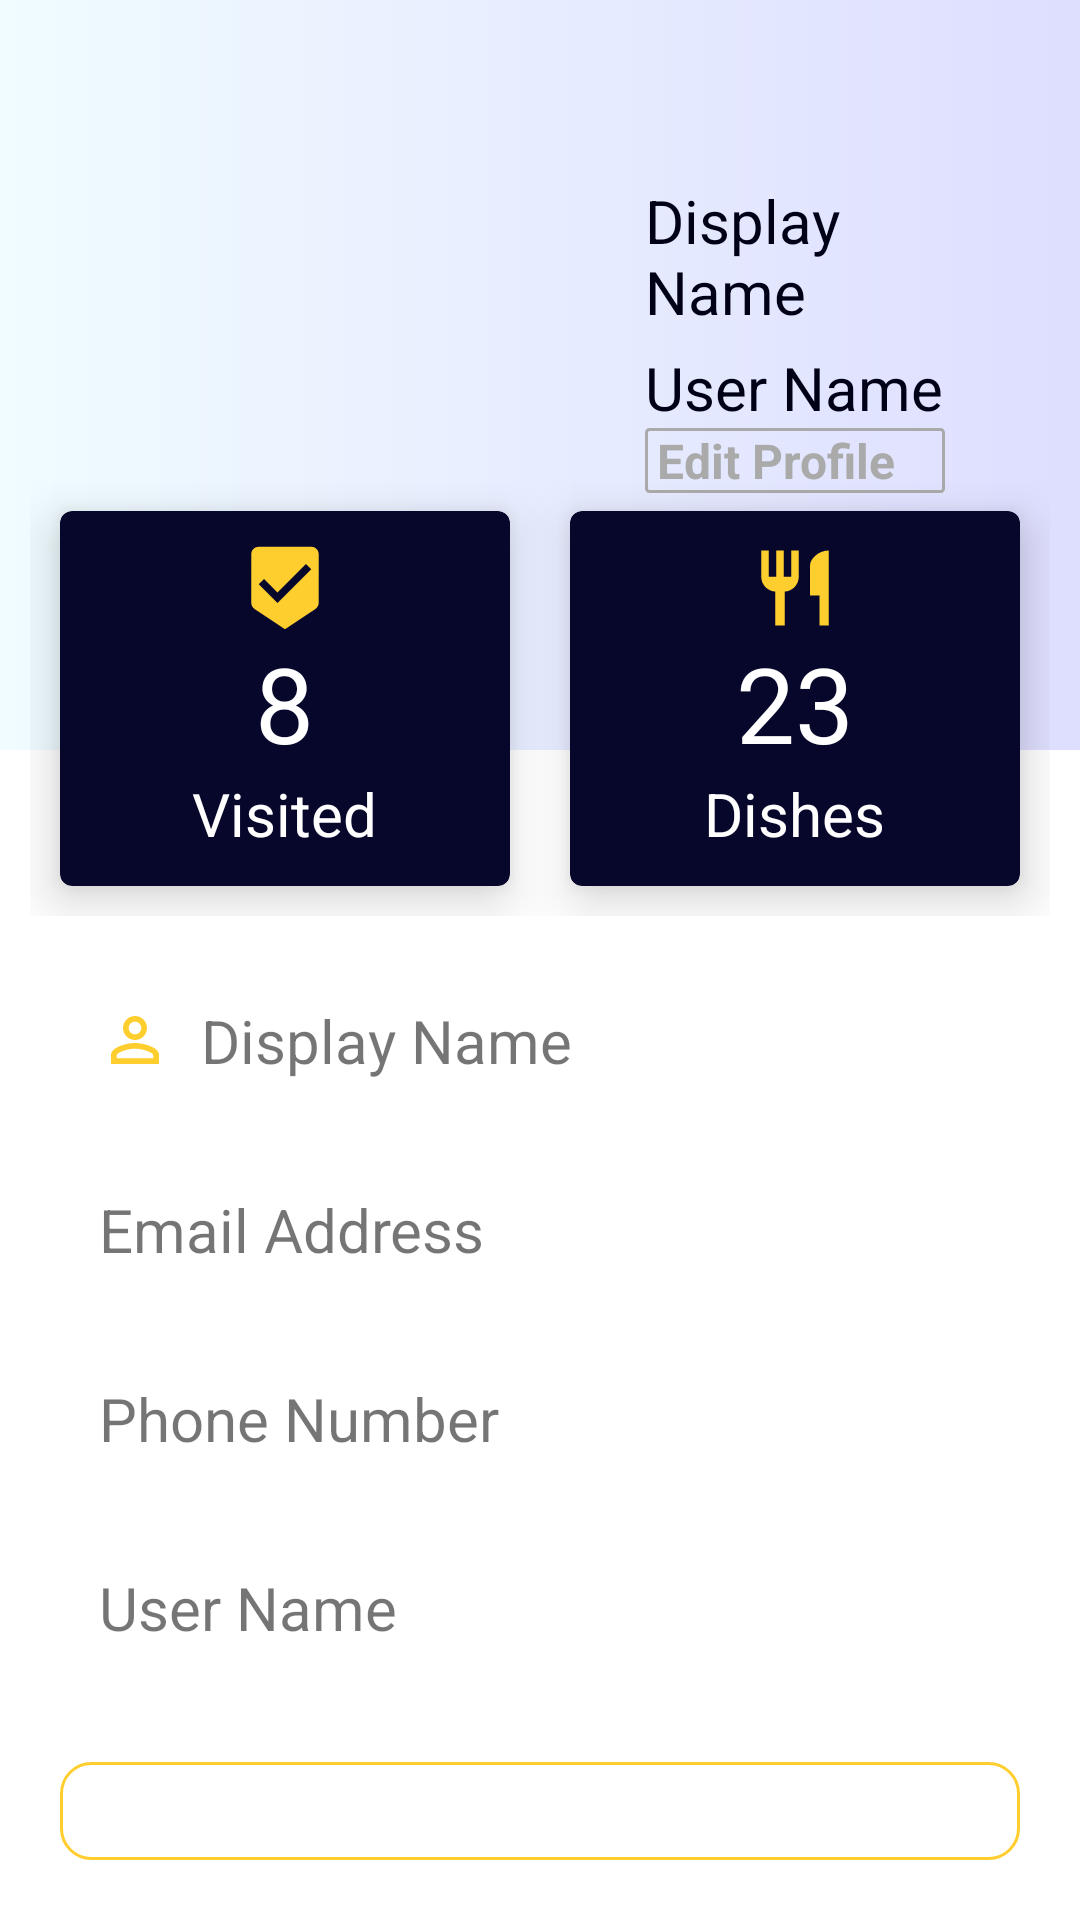

Produce the Android XML layout that renders to this screen, including the resource entries it uses.
<!-- AndroidManifest.xml: application theme AppTheme -->
<!-- res/layout/fragment_profile.xml -->
<?xml version="1.0" encoding="utf-8"?>
<RelativeLayout xmlns:android="http://schemas.android.com/apk/res/android"
    xmlns:tools="http://schemas.android.com/tools"
    android:layout_width="match_parent"
    android:layout_height="match_parent"
    xmlns:app="http://schemas.android.com/apk/res-auto"
    tools:context=".profileViews.ProfileFragment">

    <LinearLayout
        android:layout_width="match_parent"
        android:layout_height="match_parent"
        android:orientation="vertical">

        <RelativeLayout
            android:layout_width="match_parent"
            android:layout_height="250dp"
            android:padding="20dp"
            android:background="@drawable/gradient_shape_sam">

            <com.google.android.material.imageview.ShapeableImageView
                android:id="@+id/userProfileImage"
                android:layout_width="120dp"
                android:layout_height="120dp"
                android:layout_marginStart="60dp"
                app:shapeAppearanceOverlay="@style/CircleShapeOverlay"
                android:src="@drawable/allecon"
                android:layout_marginTop="20dp"
                android:layout_marginLeft="60dp" />

            <LinearLayout
                android:layout_width="wrap_content"
                android:layout_height="wrap_content"
                android:layout_marginStart="15dp"
                android:layout_marginLeft="15dp"
                android:layout_marginTop="40dp"
                android:layout_marginEnd="15dp"
                android:layout_marginRight="15dp"
                android:layout_marginBottom="15dp"
                android:layout_toEndOf="@+id/userProfileImage"
                android:layout_toRightOf="@+id/userProfileImage"
                android:orientation="vertical">

                <TextView
                    android:id="@+id/displayNames"
                    android:layout_width="wrap_content"
                    android:layout_height="wrap_content"
                    android:text="@string/display_name"
                    android:textColor="@color/colorPrimaryDark"
                    android:textSize="20sp"
                    android:layout_marginBottom="5dp"/>
                <TextView
                    android:id="@+id/userName"
                    android:layout_width="wrap_content"
                    android:layout_height="wrap_content"
                    android:text="@string/user_name"
                    android:textColor="@color/colorPrimaryDark"
                    android:textSize="20sp"
                    />
                <TextView
                    android:id="@+id/edit_info"
                    android:layout_width="100dp"
                    android:layout_height="wrap_content"
                    android:background="@drawable/hexagon"
                    android:text="@string/edit_profile"
                    android:clickable="true"
                    android:textStyle="bold"
                    android:paddingStart="4dp"
                    android:paddingEnd="4dp"
                    android:textAllCaps="false"
                    android:textColor="@android:color/darker_gray"
                    android:textSize="16sp"
                    android:focusable="true" />

            </LinearLayout>

        </RelativeLayout>

        <LinearLayout
            android:layout_width="match_parent"
            android:layout_height="wrap_content"
            android:orientation="horizontal"
            android:layout_marginTop="-100dp"
            android:padding="10dp">
            <com.google.android.material.card.MaterialCardView
                android:layout_width="0dp"
                android:layout_height="125dp"
                android:layout_weight="1"
                android:layout_margin="10dp"
                app:cardElevation="10dp"
                app:cardCornerRadius="4dp"
                app:cardBackgroundColor="@color/colorPrimary">
                <LinearLayout
                    android:layout_width="match_parent"
                    android:layout_height="match_parent"
                    android:gravity="center"
                    android:orientation="vertical">
                    <com.google.android.material.imageview.ShapeableImageView
                        android:layout_width="30dp"
                        android:layout_height="30dp"

                        android:src="@drawable/beenhere"/>
                    <TextView
                        android:layout_width="wrap_content"
                        android:layout_height="wrap_content"
                        android:text="@string/_8"
                        android:textColor="@color/white"
                        android:textSize="35sp"/>
                    <TextView
                        android:layout_width="wrap_content"
                        android:layout_height="wrap_content"
                        android:text="@string/visited"
                        android:textColor="@color/white"
                        android:textSize="20sp"/>

                </LinearLayout>

            </com.google.android.material.card.MaterialCardView>

            <com.google.android.material.card.MaterialCardView
                android:layout_width="0dp"
                android:layout_height="125dp"
                android:layout_weight="1"
                android:layout_margin="10dp"
                app:cardElevation="10dp"
                app:cardCornerRadius="4dp"
                app:cardBackgroundColor="@color/colorPrimary">
                <LinearLayout
                    android:layout_width="match_parent"
                    android:layout_height="match_parent"
                    android:gravity="center"
                    android:orientation="vertical">
                    <com.google.android.material.imageview.ShapeableImageView
                        android:layout_width="30dp"
                        android:layout_height="30dp"
                        android:src="@drawable/restaurant"/>
                    <TextView
                        android:layout_width="wrap_content"
                        android:layout_height="wrap_content"
                        android:text="@string/_23"
                        android:textSize="35sp"
                        android:textColor="@color/white"/>
                    <TextView
                        android:layout_width="wrap_content"
                        android:layout_height="wrap_content"
                        android:text="@string/dishes"
                        android:textSize="20sp"
                        android:textColor="@color/white"/>

                </LinearLayout>

            </com.google.android.material.card.MaterialCardView>

        </LinearLayout>

        <TextView
            android:id="@+id/display_name"
            android:layout_width="match_parent"
            android:layout_height="wrap_content"
            android:layout_marginTop="10dp"
            android:layout_marginBottom="10dp"
            android:layout_marginStart="25dp"
            android:layout_marginEnd="25dp"
            android:padding="8dp"
            android:text="@string/display_name"
            android:textSize="20sp"
            android:background="@android:color/transparent"
            android:drawablePadding="10dp"
            app:drawableStartCompat="@drawable/person_icon"
            app:drawableLeftCompat="@drawable/person_icon" />

        <TextView
            android:id="@+id/etPerEmail"
            android:layout_width="match_parent"
            android:layout_height="wrap_content"
            android:text="@string/email_address"
            android:padding="8dp"
            android:textSize="20sp"
            app:hintTextColor="@color/white"
            android:layout_marginTop="10dp"
            android:layout_marginBottom="10dp"
            android:layout_marginStart="25dp"
            android:layout_marginEnd="25dp"
            android:background="@android:color/transparent"
            android:drawablePadding="10dp"
            app:drawableLeftCompat="@drawable/email_icon"
            app:drawableStartCompat="@drawable/email_icon" />

        <TextView
            android:id="@+id/phone_number"
            android:layout_width="match_parent"
            android:layout_height="wrap_content"
            app:hintTextColor="@color/white"
            android:text ="@string/phone_number"
            android:padding="8dp"
            android:textSize="20sp"
            android:layout_marginTop="10dp"
            android:layout_marginBottom="10dp"
            android:layout_marginStart="25dp"
            android:layout_marginEnd="25dp"
            android:background="@android:color/transparent"
            android:drawablePadding="10dp"
            app:drawableLeftCompat="@drawable/lock_icon"
            app:drawableStartCompat="@drawable/lock_icon"/>

        <TextView
            android:id="@+id/user_name"
            android:layout_width="match_parent"
            android:layout_height="wrap_content"
            android:text="@string/user_name"
            android:textSize="20sp"
            app:hintTextColor="@color/white"
            android:padding="8dp"
            android:layout_marginTop="10dp"
            android:layout_marginBottom="10dp"
            android:layout_marginStart="25dp"
            android:layout_marginEnd="25dp"
            android:background="@android:color/transparent"
            android:drawablePadding="10dp"
            app:drawableStartCompat="@drawable/lock_icon"
            app:drawableLeftCompat="@drawable/lock_icon" />

            <Button
                android:id="@+id/btn_logout"
                android:layout_width="match_parent"
                android:layout_margin="20dp"
                android:layout_height="wrap_content"
                android:background="@drawable/button_shape"
                android:padding="8dp"
                android:layout_gravity="center"
                android:text="@string/log_out"
                android:textAllCaps="false"
                android:textColor="@android:color/white"
                android:textSize="16sp"
                app:cornerRadius="4dp" />

        </LinearLayout>

    <ProgressBar
        android:id="@+id/signUpProgressBar"
        style="?android:attr/progressBarStyle"
        android:visibility="invisible"
        android:layout_width="wrap_content"
        android:layout_height="wrap_content"
        android:layout_marginTop="500dp"
        android:layout_marginStart="170dp"
        android:layout_marginLeft="170dp" />

</RelativeLayout>
<!-- resources referenced by this layout -->
<resources>
  <color name="colorPrimary">#07072b</color>
  <color name="colorPrimaryDark">#000017</color>
  <color name="white">#FFFFFF</color>
  <!-- drawable beenhere (drawable) -->
  <vector xmlns:android="http://schemas.android.com/apk/res/android"
      android:width="24dp"
      android:height="24dp"
      android:viewportWidth="24"
      android:viewportHeight="24"
      android:tint="@color/colorAccent">
    <path
        android:fillColor="@android:color/white"
        android:pathData="M19,1L5,1c-1.1,0 -1.99,0.9 -1.99,2L3,15.93c0,0.69 0.35,1.3 0.88,1.66L12,23l8.11,-5.41c0.53,-0.36 0.88,-0.97 0.88,-1.66L21,3c0,-1.1 -0.9,-2 -2,-2zM10,16l-5,-5 1.41,-1.41L10,13.17l7.59,-7.59L19,7l-9,9z"/>
  </vector>
  <!-- drawable button_shape (drawable) -->
  <?xml version="1.0" encoding="utf-8"?>
  <shape xmlns:android="http://schemas.android.com/apk/res/android"
      android:shape="rectangle">
      <stroke android:color="@color/colorAccent"
          android:width="1dp"/>
      <corners android:radius="10dp"/>
  
  
  </shape>
  <!-- drawable gradient_shape_sam (drawable) -->
  <?xml version="1.0" encoding="utf-8"?>
  <shape xmlns:android="http://schemas.android.com/apk/res/android"
      android:shape="rectangle">
      <gradient android:type="linear"
          android:endColor="#dedeff"
          android:startColor="#f0fcff"/>
  
  </shape>
  <!-- drawable hexagon (drawable) -->
  <?xml version="1.0" encoding="utf-8"?>
  <shape xmlns:android="http://schemas.android.com/apk/res/android"
      android:shape="rectangle">
      <corners android:radius="1dp"/>
      <stroke android:color="@android:color/darker_gray"
          android:width="1dp"/>
  
  </shape>
  <!-- drawable person_icon (drawable) -->
  <vector xmlns:android="http://schemas.android.com/apk/res/android"
      android:width="24dp"
      android:height="24dp"
      android:viewportWidth="24"
      android:viewportHeight="24"
      android:tint="@color/colorAccent">
    <path
        android:fillColor="@android:color/white"
        android:pathData="M12,5.9c1.16,0 2.1,0.94 2.1,2.1s-0.94,2.1 -2.1,2.1S9.9,9.16 9.9,8s0.94,-2.1 2.1,-2.1m0,9c2.97,0 6.1,1.46 6.1,2.1v1.1L5.9,18.1L5.9,17c0,-0.64 3.13,-2.1 6.1,-2.1M12,4C9.79,4 8,5.79 8,8s1.79,4 4,4 4,-1.79 4,-4 -1.79,-4 -4,-4zM12,13c-2.67,0 -8,1.34 -8,4v3h16v-3c0,-2.66 -5.33,-4 -8,-4z"/>
  </vector>
  <!-- drawable restaurant (drawable) -->
  <vector xmlns:android="http://schemas.android.com/apk/res/android"
      android:width="24dp"
      android:height="24dp"
      android:viewportWidth="24"
      android:viewportHeight="24"
      android:tint="@color/colorAccent">
    <path
        android:fillColor="@android:color/white"
        android:pathData="M11,9L9,9L9,2L7,2v7L5,9L5,2L3,2v7c0,2.12 1.66,3.84 3.75,3.97L6.75,22h2.5v-9.03C11.34,12.84 13,11.12 13,9L13,2h-2v7zM16,6v8h2.5v8L21,22L21,2c-2.76,0 -5,2.24 -5,4z"/>
  </vector>
  <string name="_23">23</string>
  <string name="_8">8</string>
  <string name="dishes">Dishes</string>
  <string name="display_name">Display Name</string>
  <string name="edit_profile">Edit Profile</string>
  <string name="email_address">Email Address</string>
  <string name="log_out">Log out</string>
  <string name="phone_number">Phone Number</string>
  <string name="user_name">User Name</string>
  <string name="visited">Visited</string>
  <style name="CircleShapeOverlay" parent="">
          <item name="cornerSize">45%</item>
      </style>
  <style name="AppTheme" parent="Theme.MaterialComponents.DayNight.NoActionBar">
          
          <item name="colorPrimary">@color/colorPrimary</item>
          <item name="colorPrimaryDark">@color/colorPrimaryDark</item>
          <item name="colorAccent">@color/colorAccent</item>
      </style>
  <color name="colorAccent">#fece2f</color>
</resources>
